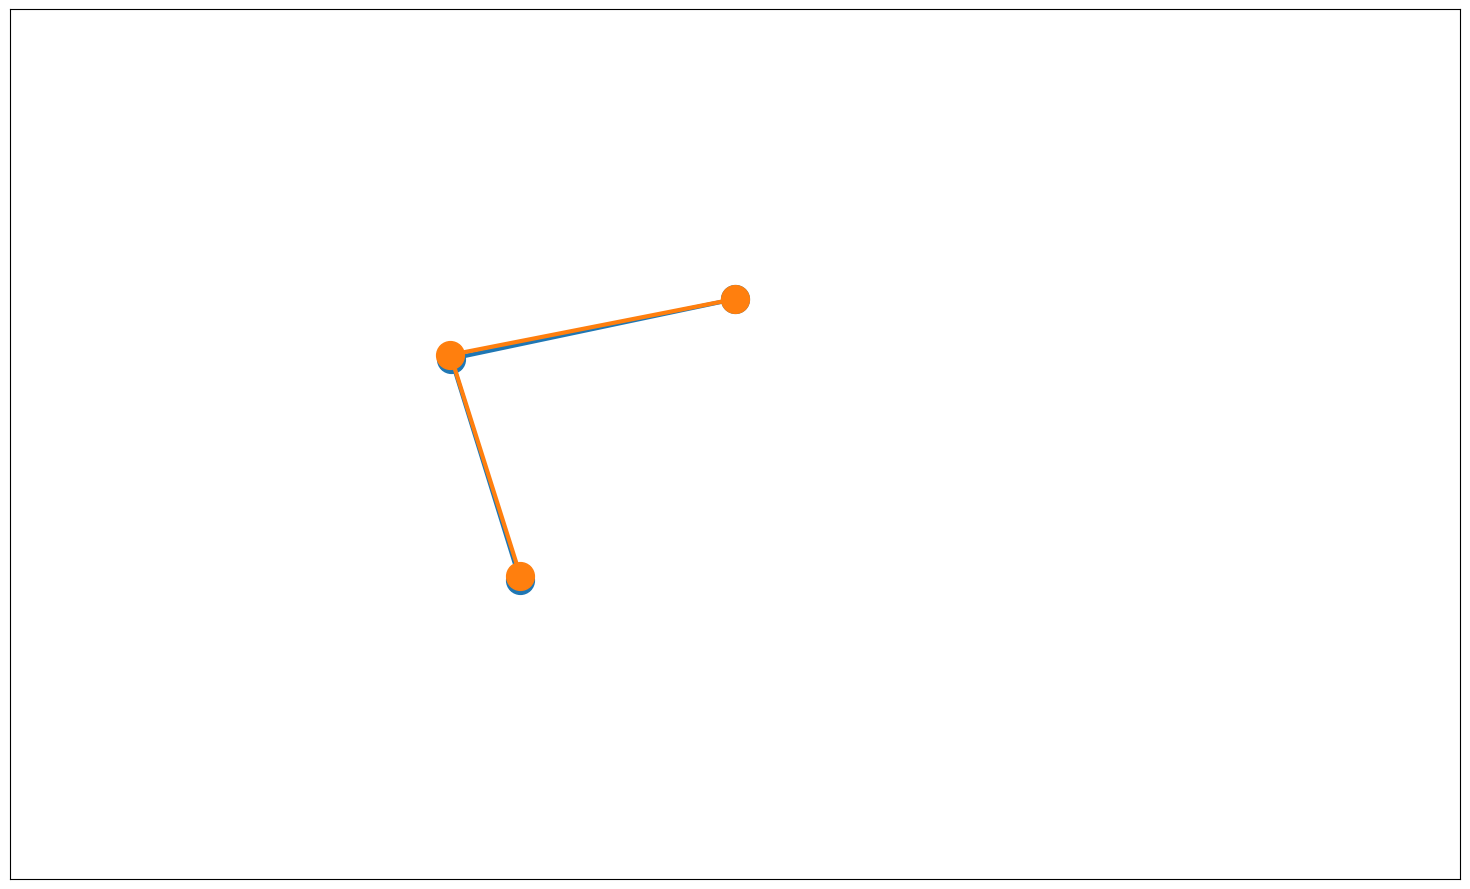

This chart was generated by the following Python code: (Note: this script raises an exception after producing the figure.)
from numpy import sin, cos
import numpy as np
import matplotlib.pyplot as plt
import scipy.integrate as integrate
import matplotlib.animation as animation

plt.rcParams['animation.ffmpeg_path'] = r'/Volumes/Data/Youtube/[ffmpeg]/ffmpeg'
FIGSIZE = (16, 9)
DPI = 120  # 240 For 4K, 120 for 1080p, 80 for 720p

G = 9.8
G = 1.62 # sur la lune
L1, L2 = 1.0, 0.8
M1, M2 = 1.2, 1.0


def derivs(state, t):
    # http://www.physics.usyd.edu.au/~wheat/dpend_html/solve_dpend.c

    res = np.zeros_like(state)
    res[0] = state[1]

    del_ = state[2] - state[0]
    den1 = (M1 + M2) * L1 - M2 * L1 * cos(del_) * cos(del_)
    res[1] = (M2 * L1 * state[1] * state[1] * sin(del_) * cos(del_) +
              M2 * G * sin(state[2]) * cos(del_) +
              M2 * L2 * state[3] * state[3] * sin(del_) -
              (M1 + M2) * G * sin(state[0])) / den1

    res[2] = state[3]
    den2 = (L2 / L1) * den1
    res[3] = (-M2 * L2 * state[3] * state[3] * sin(del_) * cos(del_) +
              (M1 + M2) * G * sin(state[0]) * cos(del_) -
              (M1 + M2) * L1 * state[1] * state[1] * sin(del_) -
              (M1 + M2) * G * sin(state[2])) / den2

    return res


dt = 0.033
t = np.arange(0.0, 20, dt)

# initial state : angles (degrees) and angular velocities (degrees per second)
th1 = 120.0
w1 = 0.0
th2 = -10.0
w2 = 0.0

init_state_list = [np.radians([th1, w1, th2, w2]),
                   np.radians([th1, w1, th2 + 0.1, w2])]

# Integration
res_list = [integrate.odeint(derivs, init_state, t) for init_state in init_state_list]

###############################################################################

fig = plt.figure(figsize=FIGSIZE, dpi=DPI)
ax = fig.add_subplot(111)
ax.get_xaxis().set_visible(False)
ax.get_yaxis().set_visible(False)
ax.set_aspect('equal')
ax.set_xlim(-2.5, 2.5)
ax.set_ylim(-2, 1)
fig.tight_layout()

lines = [ax.plot(res[:, 0], res[:, 1], 'o-', lw=3, markersize=20)[0] for res in res_list]


def init():
    for line in lines:
        line.set_data([], [])
    return lines


def animate(i):
    print("Computing frame", i)
    for line, res in zip(lines, res_list):
        x1, y1 = L1 * sin(res[:, 0]), -L1 * cos(res[:, 0])
        x2, y2 = L2 * sin(res[:, 2]) + x1, -L2 * cos(res[:, 2]) + y1
        line.set_data([0, x1[i], x2[i]], [0, y1[i], y2[i]])
    return lines


ani = animation.FuncAnimation(fig, animate, np.arange(1, len(res_list[0][:, 0])),
                              interval=33, blit=True, init_func=init)
writer = animation.FFMpegWriter(fps=30, bitrate=5000)

ani.save('04-double_pendulum_poly.gif')
plt.show()